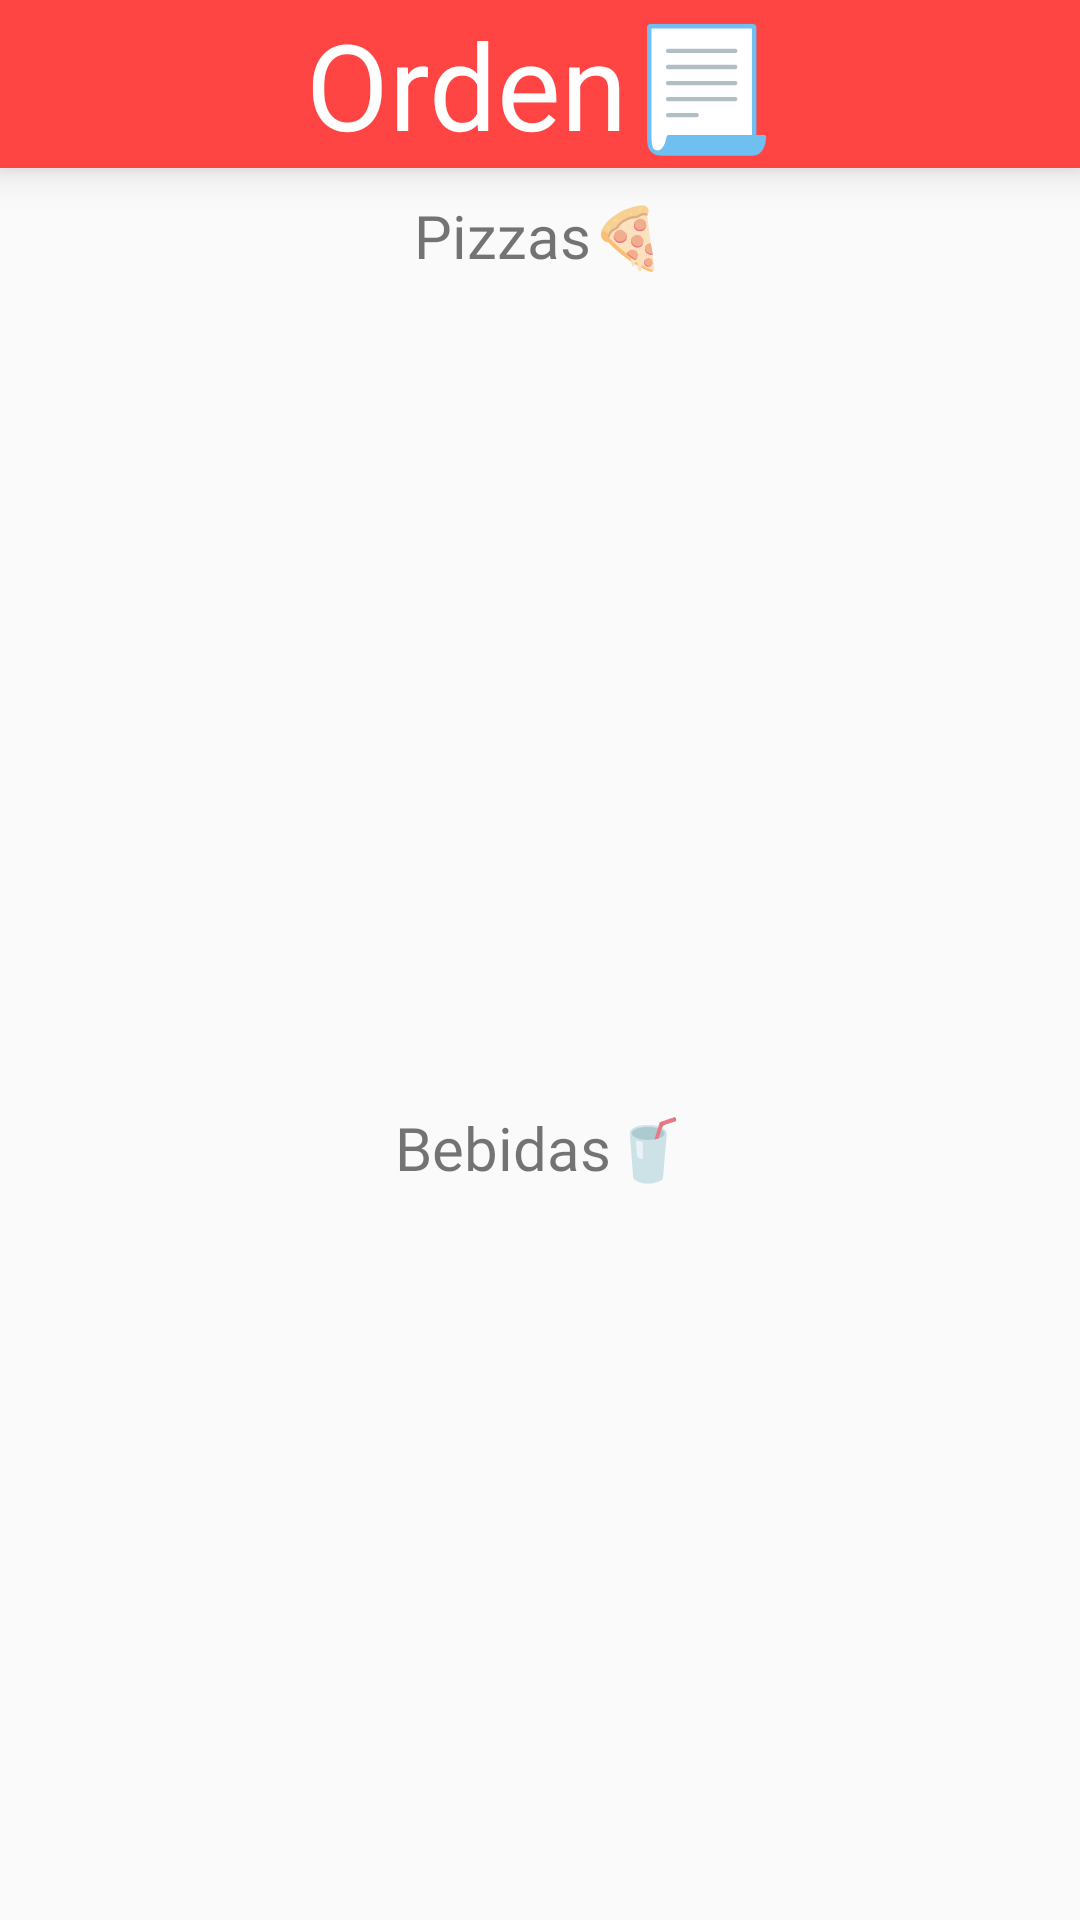

Layout XML and referenced resources for this Android screen:
<!-- AndroidManifest.xml: application theme Theme.Resto -->
<!-- res/layout/activity_orden.xml -->
<?xml version="1.0" encoding="utf-8"?>
<LinearLayout xmlns:android="http://schemas.android.com/apk/res/android"
    xmlns:app="http://schemas.android.com/apk/res-auto"
    xmlns:tools="http://schemas.android.com/tools"
    android:layout_width="match_parent"
    android:layout_height="match_parent"
    android:orientation="vertical"
    tools:context=".OrdenActivity">


    <com.google.android.material.bottomnavigation.BottomNavigationView
        android:layout_width="match_parent"
        android:layout_height="wrap_content"
        android:layout_alignParentStart="true"
        android:layout_alignParentEnd="true"
        android:layout_alignParentBottom="true"
        android:background="@android:color/holo_red_light"
        android:id="@+id/Toolbar"
        android:elevation="8dp" >


        <TextView
            android:id="@+id/textView"
            android:layout_width="match_parent"
            android:layout_height="match_parent"
            android:layout_weight="60"
            android:gravity="center"
            android:text="Orden📃"
            android:textColor="@color/white"
            android:textSize="40dp" />

    </com.google.android.material.bottomnavigation.BottomNavigationView>

    <LinearLayout
        android:layout_width="match_parent"
        android:layout_height="match_parent"
        android:orientation="vertical">

        <TextView
            android:id="@+id/textView3"
            android:layout_width="match_parent"
            android:layout_height="45dp"
            android:fontFamily="@font/poppins_medium"
            android:gravity="center"
            android:text="Pizzas🍕"
            android:textSize="20dp" />

        <androidx.constraintlayout.widget.ConstraintLayout
            android:layout_width="match_parent"
            android:layout_height="268dp">

            <ListView
                android:id="@+id/LPizza"
                android:layout_width="390dp"
                android:layout_height="240dp"
                android:background="@drawable/bordes"
                app:layout_constraintBottom_toBottomOf="parent"
                app:layout_constraintEnd_toEndOf="parent"
                app:layout_constraintStart_toStartOf="parent"
                app:layout_constraintTop_toTopOf="parent" />
        </androidx.constraintlayout.widget.ConstraintLayout>

        <TextView
            android:id="@+id/textView5"
            android:layout_width="match_parent"
            android:layout_height="wrap_content"
            android:fontFamily="@font/poppins_medium"

            android:gravity="center"
            android:text="Bebidas🥤"
            android:textSize="20dp" />

        <androidx.constraintlayout.widget.ConstraintLayout
            android:layout_width="match_parent"
            android:layout_height="257dp">

            <ListView
                android:id="@+id/ListBebida"
                android:layout_width="390dp"
                android:layout_height="240dp"
                android:background="@drawable/bordes"
                app:layout_constraintBottom_toBottomOf="parent"
                app:layout_constraintEnd_toEndOf="parent"
                app:layout_constraintHorizontal_bias="0.476"
                app:layout_constraintStart_toStartOf="parent"
                app:layout_constraintTop_toTopOf="parent"
                app:layout_constraintVertical_bias="0.058" />
        </androidx.constraintlayout.widget.ConstraintLayout>

        <androidx.constraintlayout.widget.ConstraintLayout
            android:layout_width="match_parent"
            android:layout_height="match_parent">

            <Button
                android:id="@+id/btnOrdena"
                android:layout_width="236dp"
                android:layout_height="46dp"
                android:background="@drawable/bordes"
                android:backgroundTint="@color/red"
                android:fontFamily="@font/poppins_medium"
                android:gravity="center"
                android:text="Ordenar✔️"
                android:textColor="@color/white"
                android:textSize="30dp"
                app:layout_constraintBottom_toBottomOf="parent"
                app:layout_constraintEnd_toEndOf="parent"
                app:layout_constraintStart_toStartOf="parent"
                app:layout_constraintTop_toTopOf="parent"></Button>
        </androidx.constraintlayout.widget.ConstraintLayout>


    </LinearLayout>

</LinearLayout>
<!-- resources referenced by this layout -->
<resources>
  <style name="Theme.Resto" parent="Base.Theme.Resto" />
  <style name="Base.Theme.Resto" parent="Theme.AppCompat.DayNight.NoActionBar">
          
          
      </style>
  <!-- not gathered from this repository: default colours our renderer supplied (Android Studio template values) -->
  <color name="white">#FFFFFFFF</color>
</resources>
